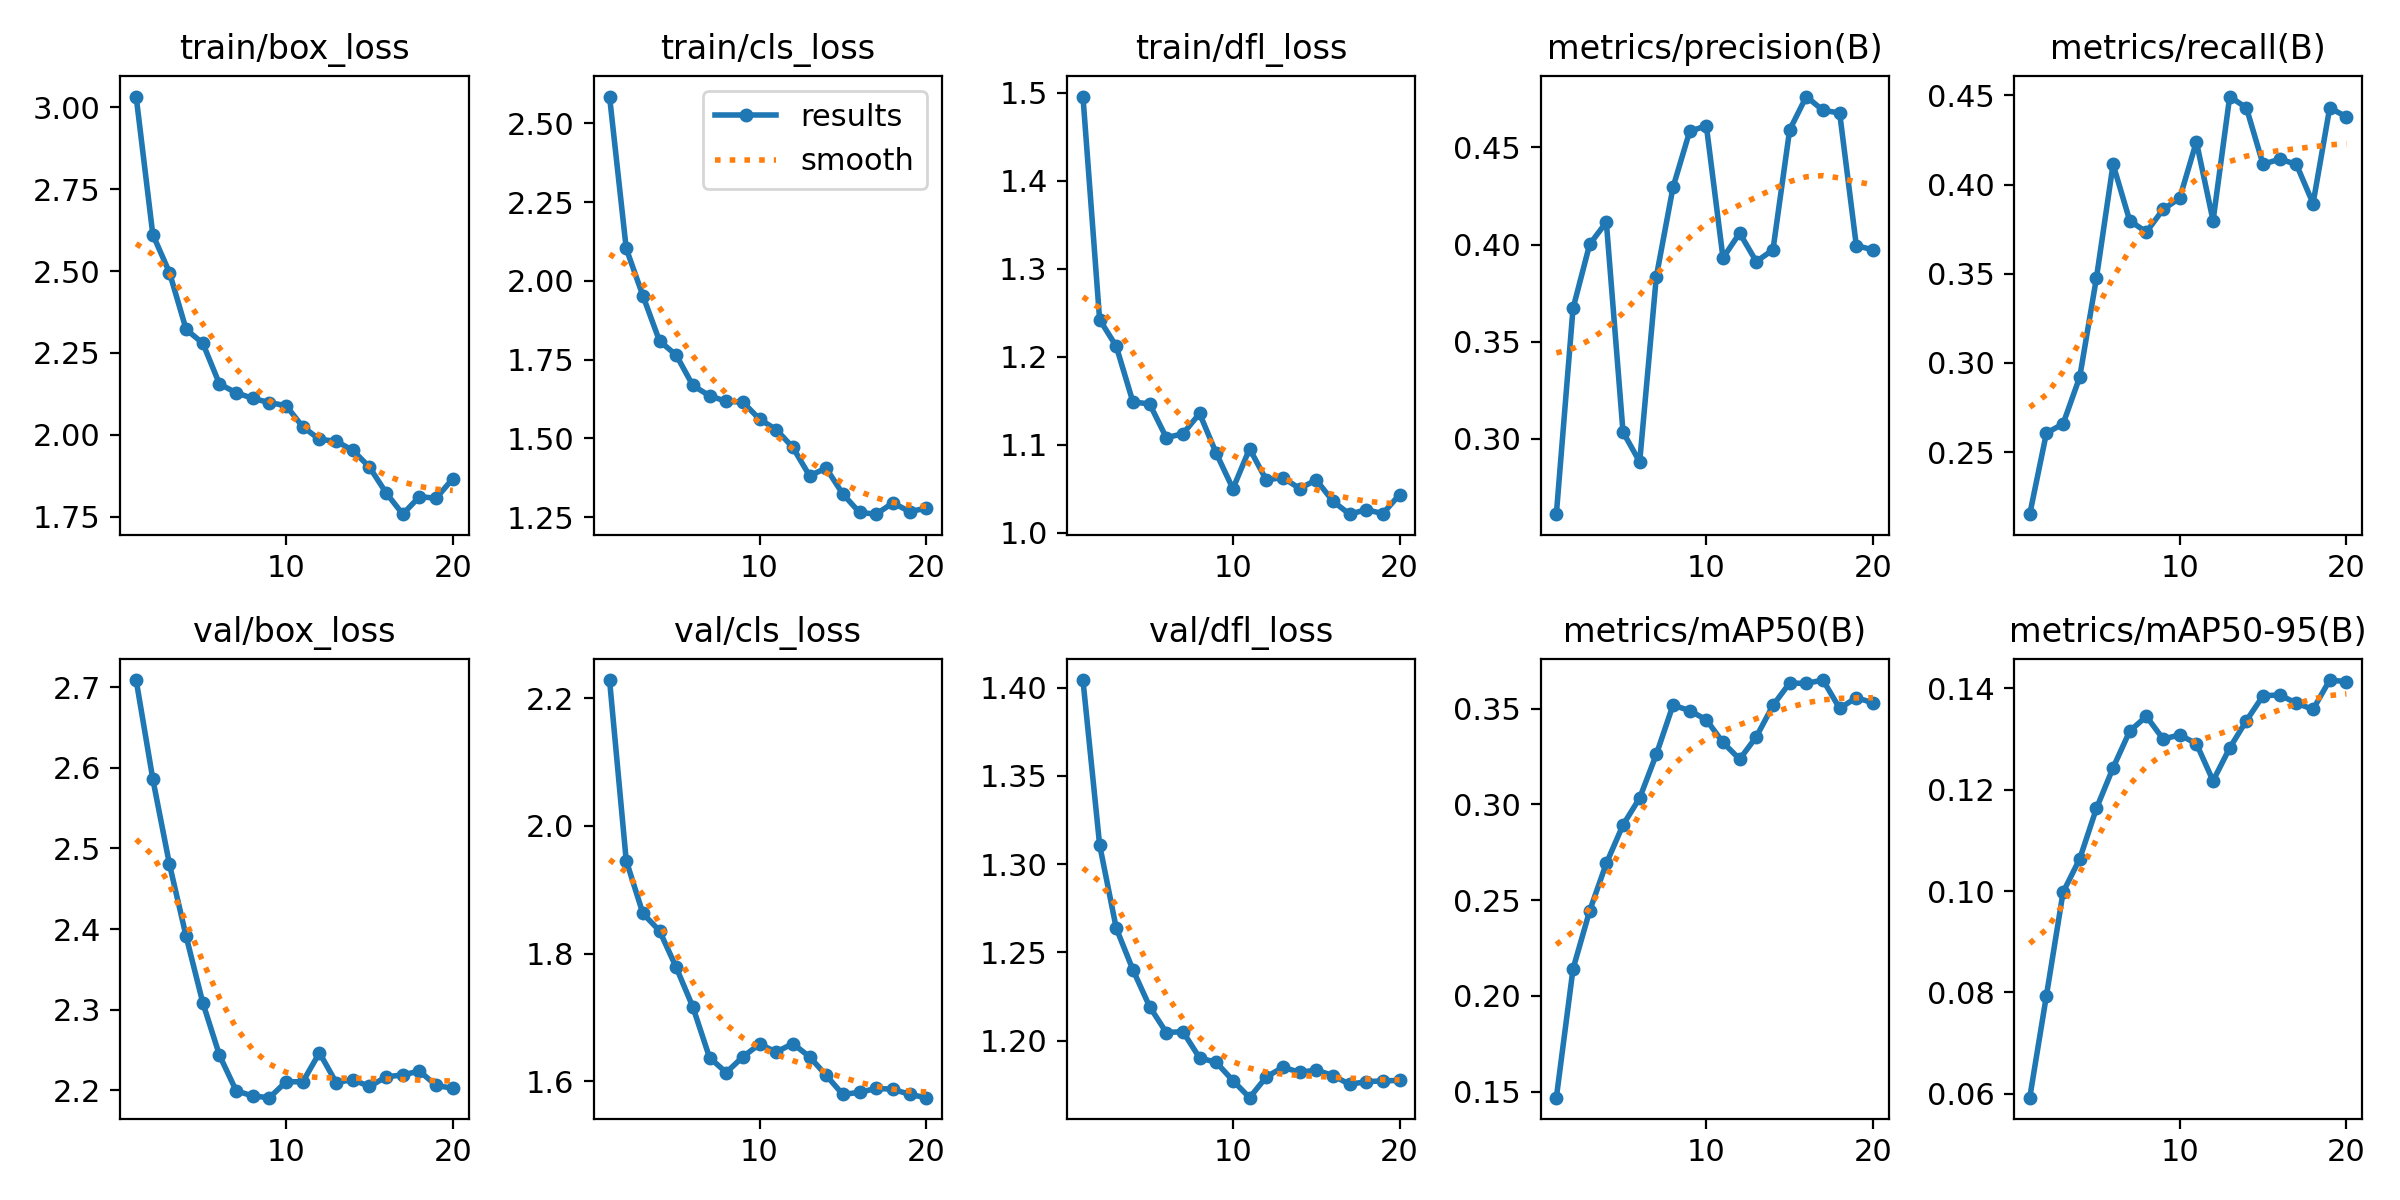

The table this chart was drawn from, first rows:
epoch, time, train/box_loss, train/cls_loss, train/dfl_loss, metrics/precision(B), metrics/recall(B), metrics/mAP50(B), metrics/mAP50-95(B), val/box_loss, val/cls_loss, val/dfl_loss, lr/pg0, lr/pg1, lr/pg2
1, 13.21, 3.033, 2.585, 1.496, 0.2612, 0.2152, 0.1468, 0.05927, 2.709, 2.229, 1.404, 0.001625, 0.001625, 0.06913
2, 25.52, 2.611, 2.103, 1.242, 0.3671, 0.2607, 0.214, 0.07938, 2.586, 1.946, 1.311, 0.003129, 0.003129, 0.0373
3, 37.75, 2.496, 1.953, 1.212, 0.4001, 0.2658, 0.2444, 0.09976, 2.48, 1.863, 1.264, 0.004467, 0.004467, 0.005301
4, 49.77, 2.322, 1.809, 1.148, 0.4115, 0.2921, 0.2692, 0.1064, 2.391, 1.836, 1.24, 0.004257, 0.004257, 0.004257
5, 61.87, 2.28, 1.764, 1.146, 0.3035, 0.3476, 0.2892, 0.1163, 2.309, 1.778, 1.219, 0.00401, 0.00401, 0.00401
6, 74.08, 2.155, 1.668, 1.108, 0.2881, 0.4114, 0.3033, 0.1243, 2.244, 1.716, 1.205, 0.003762, 0.003762, 0.003762
7, 86.26, 2.129, 1.635, 1.112, 0.3835, 0.3797, 0.3261, 0.1315, 2.2, 1.637, 1.205, 0.003515, 0.003515, 0.003515
8, 98.27, 2.111, 1.617, 1.135, 0.4295, 0.3734, 0.3518, 0.1344, 2.193, 1.614, 1.19, 0.003268, 0.003268, 0.003268
9, 110.2, 2.098, 1.615, 1.09, 0.4582, 0.3861, 0.349, 0.13, 2.191, 1.638, 1.188, 0.00302, 0.00302, 0.00302
10, 122.2, 2.089, 1.561, 1.05, 0.4612, 0.3924, 0.3441, 0.1308, 2.211, 1.658, 1.177, 0.002772, 0.002772, 0.002772
11, 134.1, 2.024, 1.528, 1.095, 0.3931, 0.424, 0.3323, 0.129, 2.211, 1.646, 1.168, 0.002525, 0.002525, 0.002525
12, 145.8, 1.986, 1.471, 1.06, 0.4059, 0.3797, 0.3236, 0.1217, 2.247, 1.659, 1.179, 0.002278, 0.002278, 0.002278
13, 157.2, 1.98, 1.381, 1.063, 0.3912, 0.4494, 0.3353, 0.1282, 2.21, 1.638, 1.185, 0.00203, 0.00203, 0.00203
14, 168.9, 1.953, 1.405, 1.05, 0.3973, 0.443, 0.3517, 0.1336, 2.213, 1.609, 1.182, 0.001783, 0.001783, 0.001783
15, 180.4, 1.901, 1.323, 1.06, 0.459, 0.4114, 0.3634, 0.1385, 2.205, 1.579, 1.183, 0.001535, 0.001535, 0.001535
16, 192.2, 1.823, 1.265, 1.036, 0.4762, 0.4143, 0.3632, 0.1386, 2.217, 1.583, 1.18, 0.001288, 0.001288, 0.001288
17, 203.7, 1.758, 1.259, 1.021, 0.4691, 0.4114, 0.3649, 0.137, 2.219, 1.589, 1.175, 0.00104, 0.00104, 0.00104
18, 215.3, 1.811, 1.295, 1.026, 0.4678, 0.3894, 0.3501, 0.1358, 2.224, 1.588, 1.177, 0.0007925, 0.0007925, 0.0007925
19, 226.8, 1.806, 1.268, 1.022, 0.3995, 0.443, 0.3557, 0.1416, 2.206, 1.579, 1.177, 0.000545, 0.000545, 0.000545
20, 238.5, 1.866, 1.278, 1.043, 0.3973, 0.438, 0.353, 0.1413, 2.203, 1.574, 1.178, 0.0002975, 0.0002975, 0.0002975
